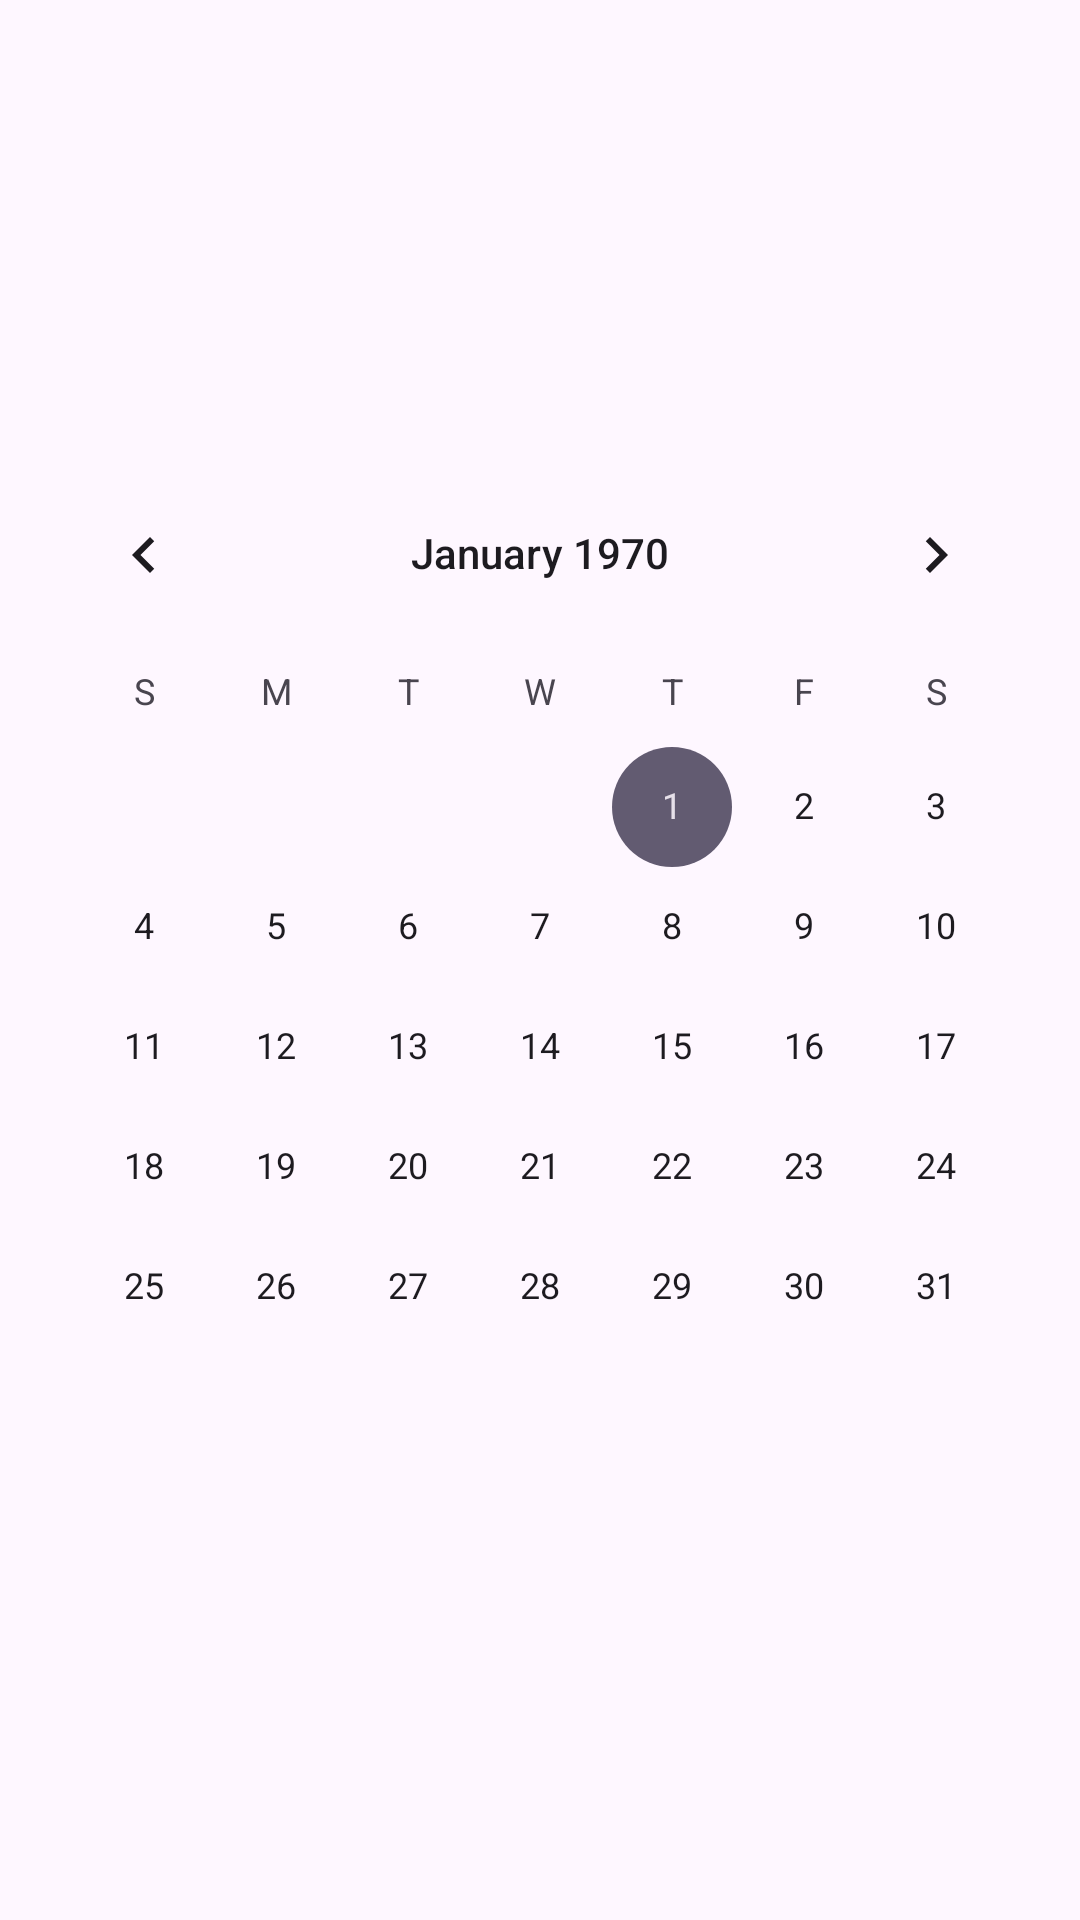

Here is an Android app screen rendered from its layout file. Give the layout XML and the strings, colors and styles it references.
<!-- AndroidManifest.xml: application theme Theme.SoNataFinance -->
<!-- res/layout/fragment_calendar.xml -->
<?xml version="1.0" encoding="utf-8"?>
<androidx.constraintlayout.widget.ConstraintLayout xmlns:android="http://schemas.android.com/apk/res/android"
    xmlns:app="http://schemas.android.com/apk/res-auto"
    xmlns:tools="http://schemas.android.com/tools"
    android:layout_width="match_parent"
    android:layout_height="match_parent">

  <CalendarView
      android:layout_width="wrap_content"
      android:layout_height="wrap_content"
      android:id="@+id/calendarView"
      app:layout_constraintStart_toStartOf="parent"
      app:layout_constraintEnd_toEndOf="parent"
      app:layout_constraintTop_toTopOf="parent"
      app:layout_constraintBottom_toBottomOf="parent" />
</androidx.constraintlayout.widget.ConstraintLayout>
<!-- resources referenced by this layout -->
<resources>
  <style name="Theme.SoNataFinance" parent="Base.Theme.SoNataFinance" />
  <style name="Base.Theme.SoNataFinance" parent="Theme.Material3.Light">
      
      
    </style>
</resources>
